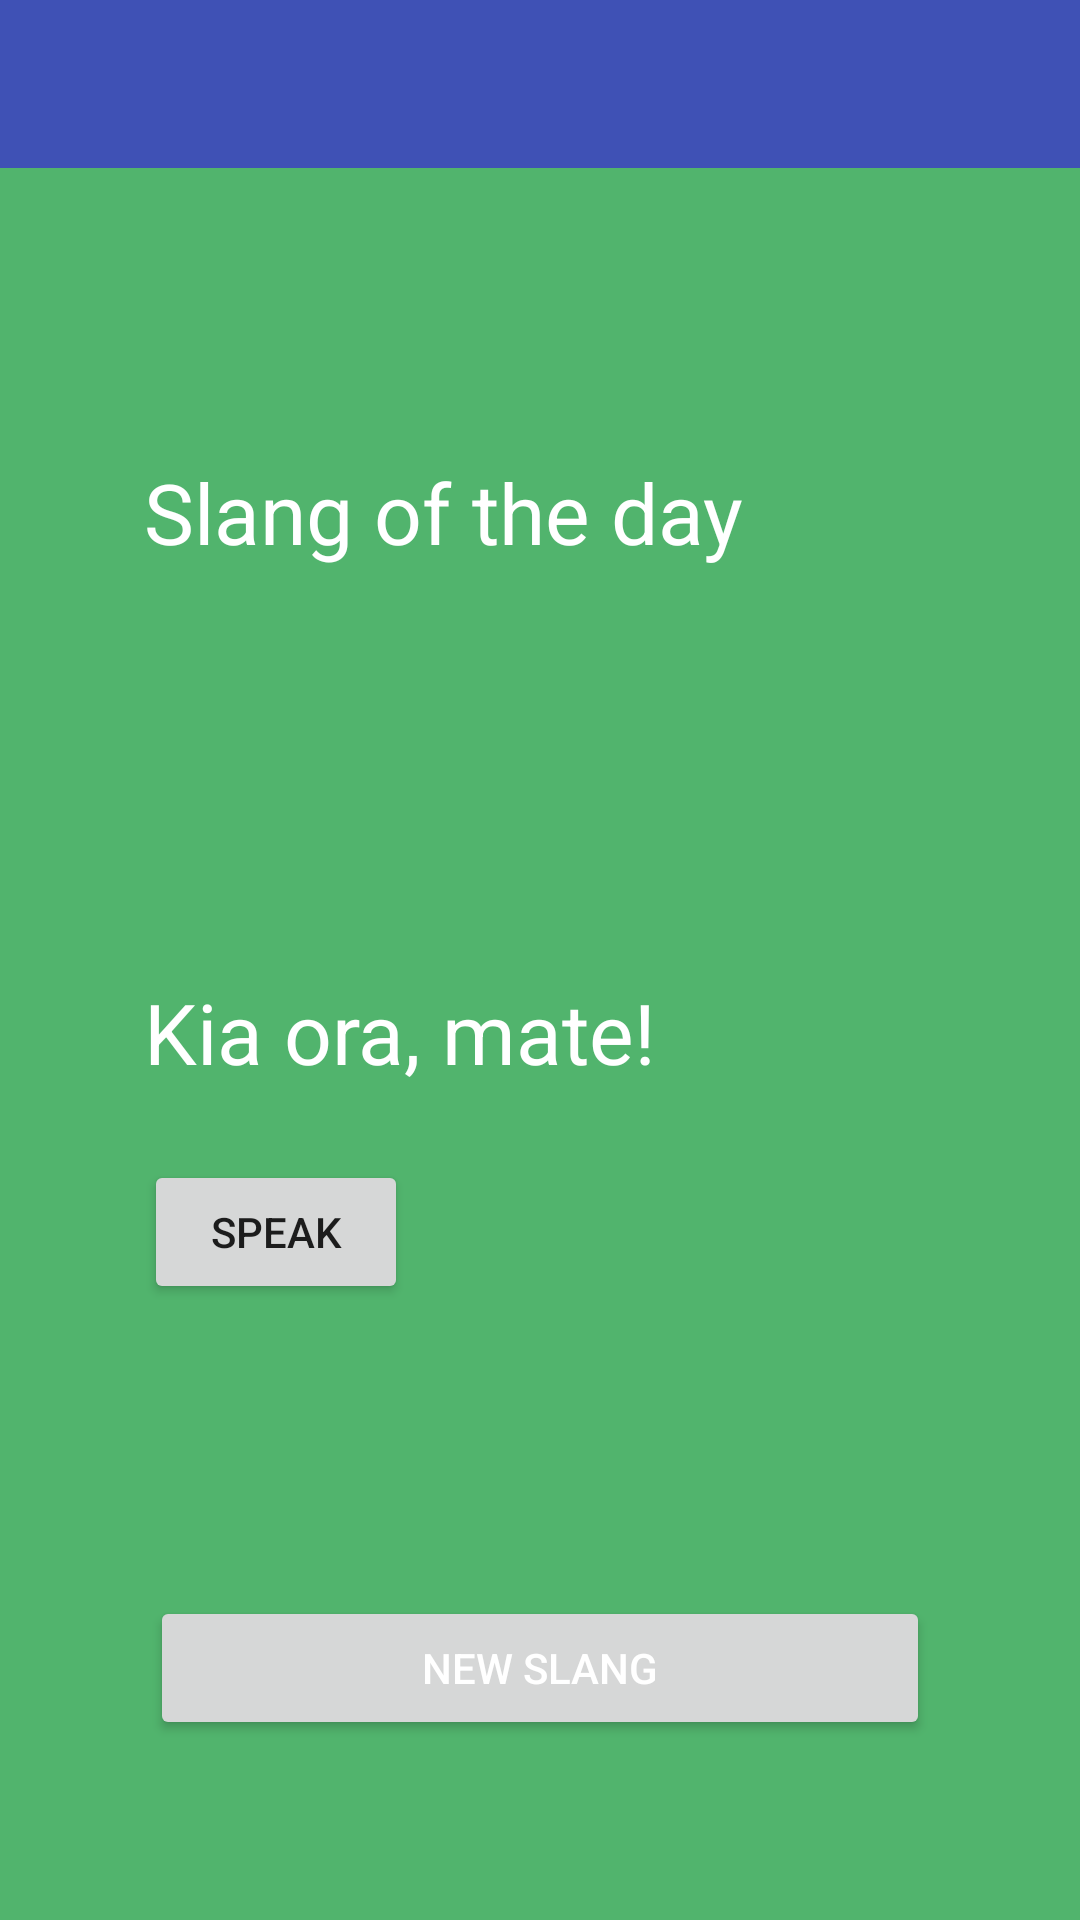

Reconstruct the res/layout file that produces this screen, plus the resources it refers to.
<!-- AndroidManifest.xml: application theme AppTheme -->
<!-- res/layout/activity_main.xml -->
<?xml version="1.0" encoding="utf-8"?>
<androidx.constraintlayout.widget.ConstraintLayout xmlns:android="http://schemas.android.com/apk/res/android"
    xmlns:app="http://schemas.android.com/apk/res-auto"
    xmlns:tools="http://schemas.android.com/tools"
    android:id="@+id/background"
    android:layout_width="match_parent"
    android:layout_height="match_parent"
    android:background="@color/background_color"
    tools:context=".MainActivity">

    <androidx.appcompat.widget.Toolbar
        android:id="@+id/toolbar"
        android:layout_width="match_parent"
        android:layout_height="?attr/actionBarSize"
        android:background="?attr/colorPrimary"
        app:layout_constraintTop_toTopOf="parent"
        android:padding="0dp" />

    <TextView
        android:id="@+id/title"
        style="@style/Header"
        android:layout_width="wrap_content"
        android:layout_height="wrap_content"
        android:layout_marginStart="48dp"
        android:layout_marginTop="96dp"
        android:text="@string/header"
        app:layout_constraintStart_toStartOf="parent"
        app:layout_constraintTop_toBottomOf="@+id/toolbar" />

    <TextView
        android:id="@+id/msg"
        style="@style/SlangText"
        android:layout_width="0dp"
        android:layout_height="wrap_content"
        android:layout_marginStart="48dp"
        android:layout_marginEnd="48dp"
        android:layout_marginTop="136dp"
        android:text="@string/welcome"
        app:layout_constraintEnd_toEndOf="parent"
        app:layout_constraintStart_toStartOf="parent"
        app:layout_constraintTop_toBottomOf="@+id/title" />

    <Button
        android:id="@+id/btnSpeak"
        android:layout_width="wrap_content"
        android:layout_height="wrap_content"
        android:layout_marginStart="48dp"
        android:layout_marginTop="24dp"
        android:text="@string/speak"
        app:layout_constraintStart_toStartOf="parent"
        app:layout_constraintTop_toBottomOf="@+id/msg" />

    <Button
        android:id="@+id/btnCreateNew"
        android:layout_width="0dp"
        android:layout_height="wrap_content"
        android:layout_marginStart="50dp"
        android:layout_marginEnd="50dp"
        android:layout_marginBottom="60dp"
        android:text="@string/btn_new_slang"
        android:textColor="@color/white"
        app:layout_constraintBottom_toBottomOf="parent"
        app:layout_constraintEnd_toEndOf="parent"
        app:layout_constraintHorizontal_bias="0.0"
        app:layout_constraintStart_toStartOf="parent" />

</androidx.constraintlayout.widget.ConstraintLayout>
<!-- resources referenced by this layout -->
<resources>
  <color name="background_color">#51b46d</color>
  <color name="white">#FFFFFF</color>
  <string name="btn_new_slang">New Slang</string>
  <string name="header">Slang of the day</string>
  <string name="speak">Speak</string>
  <string name="welcome">Kia ora, mate!</string>
  <style name="Header" parent="SlangText">
          <item name="android:textColor">@color/white</item>
      </style>
  <style name="SlangText">
          <item name="android:textColor">@color/white</item>
          <item name="android:textSize">@dimen/text_size_large</item>
      </style>
  <style name="AppTheme" parent="Theme.AppCompat.Light.NoActionBar">
          
          <item name="colorPrimary">@color/colorPrimary</item>
          <item name="colorPrimaryDark">@color/colorPrimaryDark</item>
          <item name="colorAccent">@color/colorAccent</item>
      </style>
  <dimen name="text_size_large">28sp</dimen>
  <color name="colorPrimary">#3F51B5</color>
  <color name="colorPrimaryDark">#303F9F</color>
  <color name="colorAccent">#FF4081</color>
</resources>
